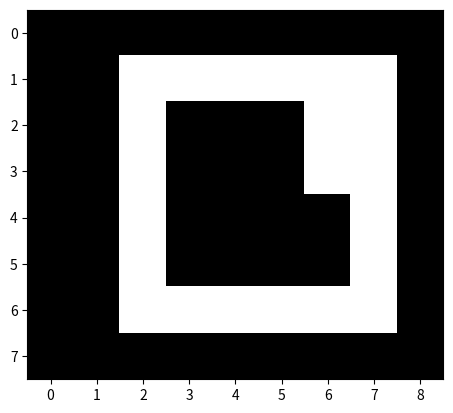

Recreate this plot in Python.
import matplotlib
import matplotlib.pyplot as plt

data = [
         [0,0,0,0,0,0,0,0,0],
         [0,0,1,1,1,1,1,1,0],
         [0,0,1,0,0,0,1,1,0],
         [0,0,1,0,0,0,1,1,0],
         [0,0,1,0,0,0,0,1,0],
         [0,0,1,0,0,0,0,1,0],
         [0,0,1,1,1,1,1,1,0],
         [0,0,0,0,0,0,0,0,0],
       ]

plt.imshow(data, cmap="grey")
plt.show()

